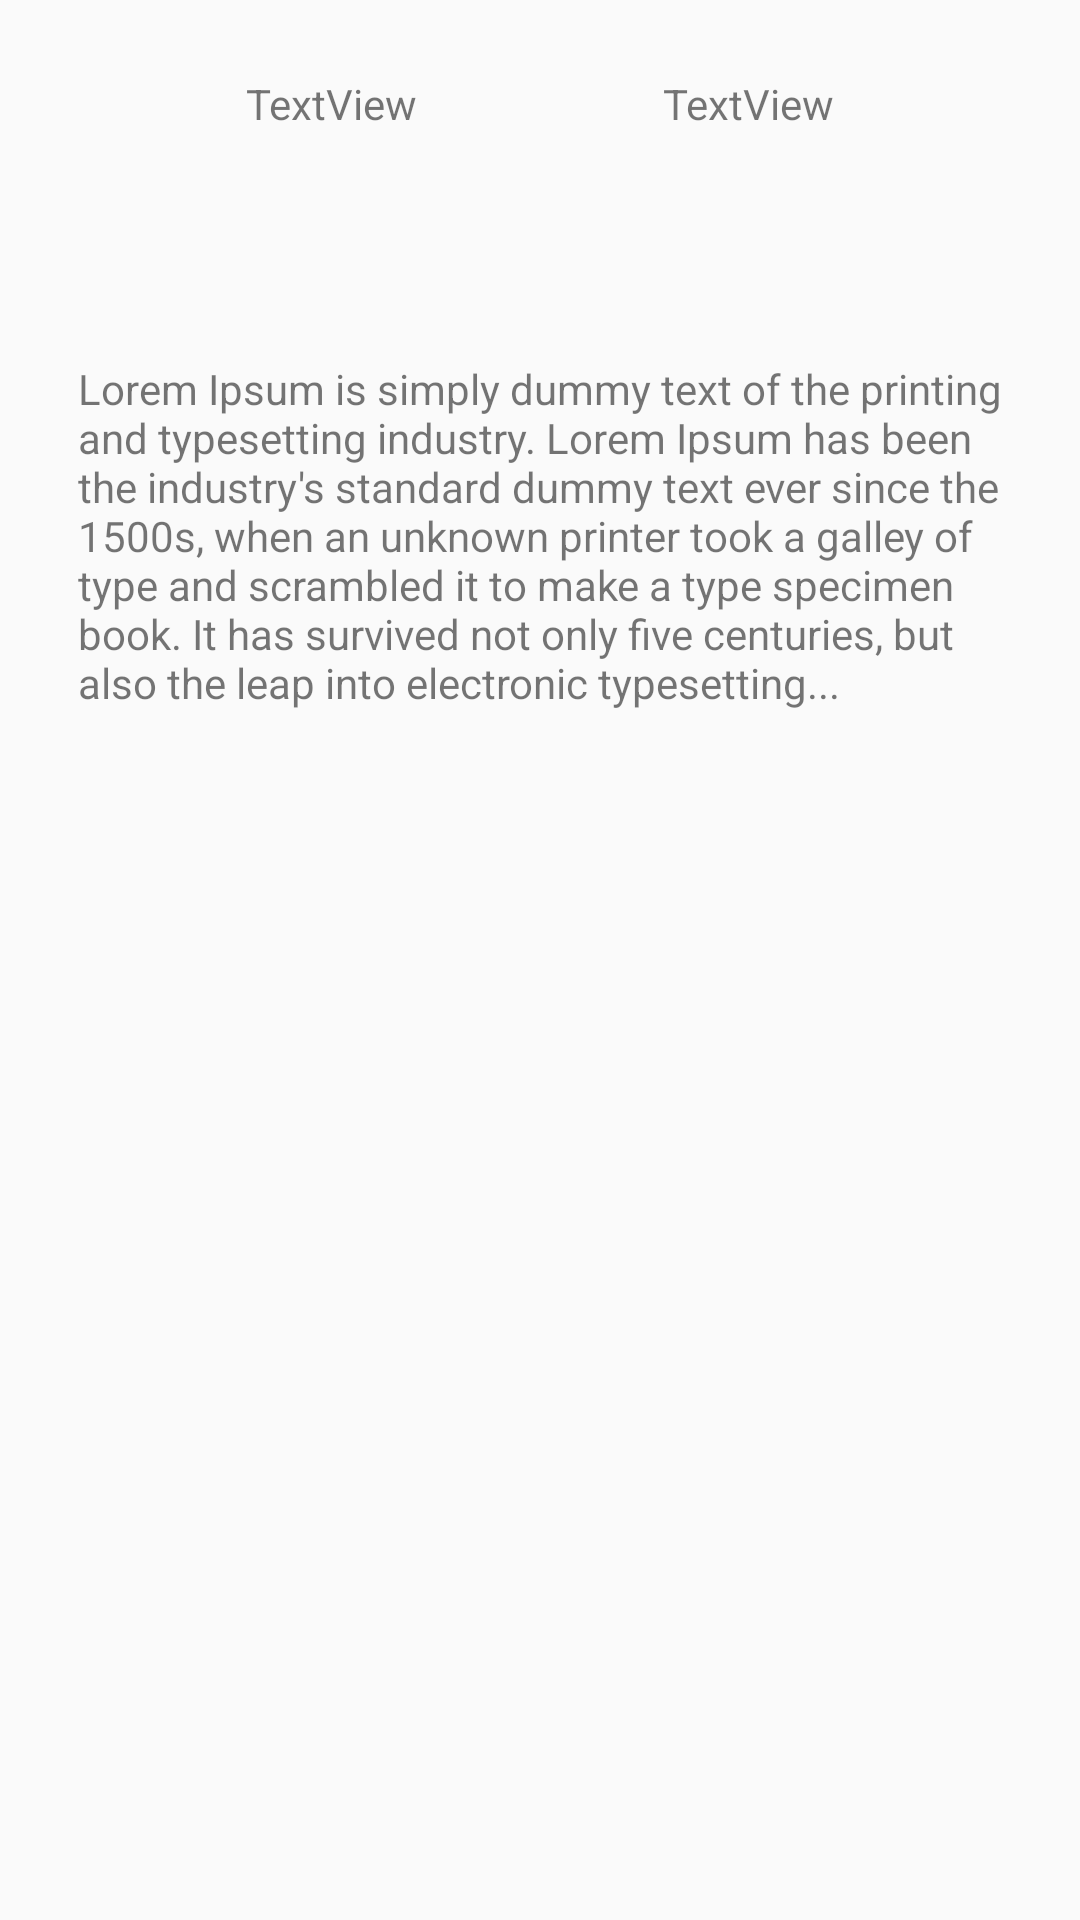

Here is an Android app screen rendered from its layout file. Give the layout XML and the strings, colors and styles it references.
<!-- AndroidManifest.xml: application theme AppTheme -->
<!-- res/layout/fragment_accueil_item.xml -->
<?xml version="1.0" encoding="utf-8"?>
<FrameLayout xmlns:android="http://schemas.android.com/apk/res/android"
    xmlns:app="http://schemas.android.com/apk/res-auto"
    xmlns:tools="http://schemas.android.com/tools"
    android:layout_width="match_parent"
    android:layout_height="match_parent"
    tools:context=".AccueilItem">

    <LinearLayout
        android:layout_width="match_parent"
        android:layout_height="371dp"
        android:orientation="vertical">

        <LinearLayout
            android:layout_width="match_parent"
            android:layout_height="69dp"
            android:gravity="center_vertical"
            android:orientation="horizontal">

            <ImageView
                android:id="@+id/user_image"
                android:layout_width="wrap_content"
                android:layout_height="wrap_content"
                android:layout_weight="1"
                tools:src="@tools:sample/avatars" />

            <TextView
                android:id="@+id/title"
                android:layout_width="wrap_content"
                android:layout_height="wrap_content"
                android:layout_weight="1"
                android:text="TextView" />

            <TextView
                android:id="@+id/price"
                android:layout_width="wrap_content"
                android:layout_height="wrap_content"
                android:layout_weight="1"
                android:text="TextView" />

        </LinearLayout>

        <LinearLayout
            android:layout_width="match_parent"
            android:layout_height="match_parent"
            android:layout_marginTop="10dp"
            android:padding="16dp"
            android:layout_margin="10dp"
            android:elevation="8dp"
            android:orientation="vertical">

            <ImageView
                android:id="@+id/branding_image"
                android:layout_width="wrap_content"
                android:layout_height="wrap_content"
                android:layout_weight="1"
                tools:src="@tools:sample/backgrounds/scenic" />

            <TextView
                android:id="@+id/description"
                android:layout_width="match_parent"
                android:layout_height="200dp"
                android:layout_weight="1"
                android:text="Lorem Ipsum is simply dummy text of the printing and typesetting industry. Lorem Ipsum has been the industry's standard dummy text ever since the 1500s, when an unknown printer took a galley of type and scrambled it to make a type specimen book. It has survived not only five centuries, but also the leap into electronic typesetting..." />
        </LinearLayout>

    </LinearLayout>

</FrameLayout>
<!-- resources referenced by this layout -->
<resources>
  <style name="AppTheme" parent="Theme.AppCompat.Light.NoActionBar">
          
          <item name="android:icon">@android:color/transparent</item>
          <item name="android:actionBarStyle">@style/Widget.Theme.GasyTravel.ActionBar.Fullscreen</item>
      </style>
  <style name="Widget.Theme.GasyTravel.ActionBar.Fullscreen" parent="Widget.AppCompat.ActionBar">
          <item name="android:background">@color/black_overlay</item>
      </style>
  <color name="black_overlay">#66000000</color>
</resources>
